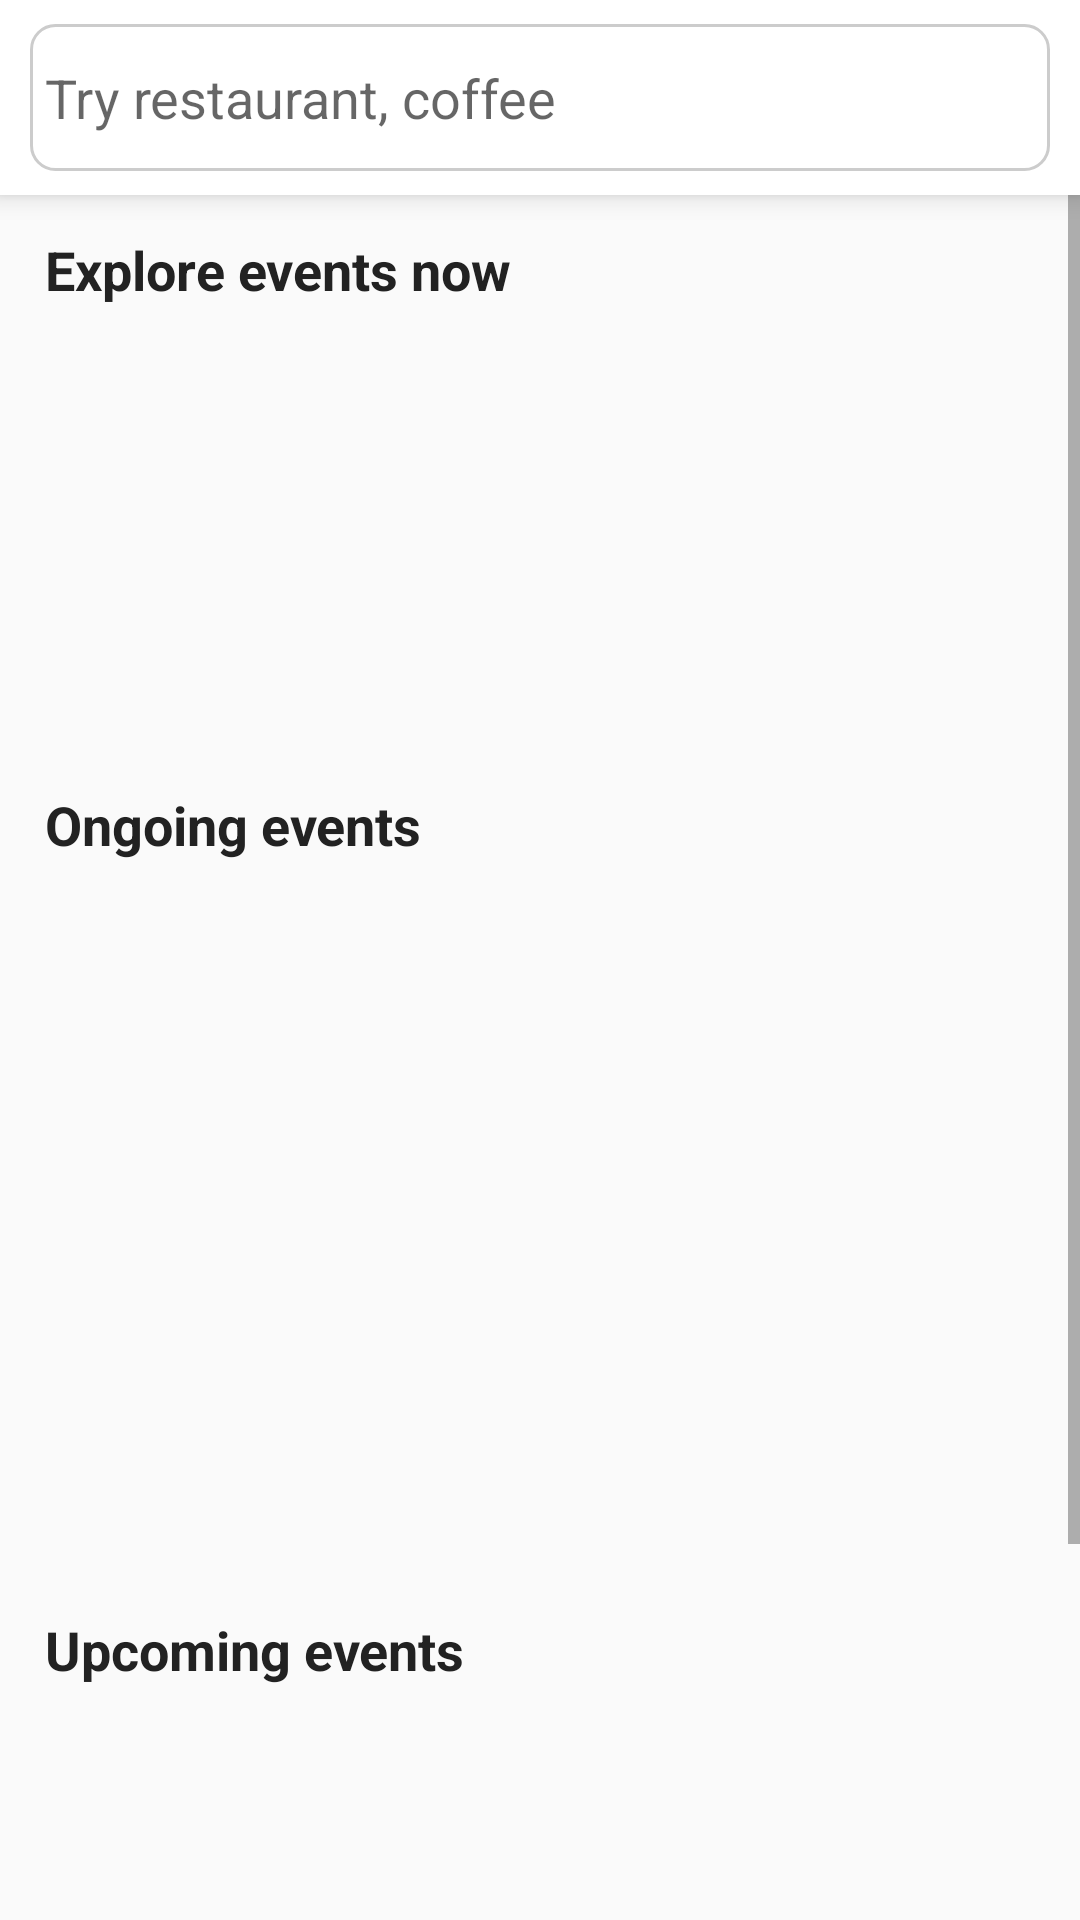

Write the Android layout XML for this screen, with the resource values it uses.
<!-- AndroidManifest.xml: application theme AppTheme.NoActionBar -->
<!-- res/layout/activity_main.xml -->
<?xml version="1.0" encoding="utf-8"?>
<LinearLayout
    xmlns:android="http://schemas.android.com/apk/res/android"
    xmlns:tools="http://schemas.android.com/tools"
    android:layout_width="match_parent"
    android:layout_height="match_parent"
    tools:context=".MainActivity"
    android:orientation="vertical">

    <LinearLayout
        android:layout_width="match_parent"
        android:layout_height="65dp"
        android:background="#FFFFFF"
        android:elevation="5dp">

        <EditText
            android:elevation="5dp"
            android:layout_width="match_parent"
            android:layout_height="match_parent"
            android:layout_marginHorizontal="10dp"
            android:layout_marginVertical="8dp"
            android:padding="5dp"
            android:hint="@string/search_hint"
            android:inputType="text"
            android:background="@drawable/round_background"
            android:autofillHints="@string/search_hint"/>

    </LinearLayout>

    <ScrollView
        android:layout_width="match_parent"
        android:layout_height="match_parent">

        <LinearLayout
            android:layout_width="match_parent"
            android:layout_height="wrap_content"
            android:orientation="vertical">

            <TextView
                android:layout_width="match_parent"
                android:layout_height="30dp"
                android:paddingHorizontal="5dp"
                android:layout_marginTop="10dp"
                android:layout_marginBottom="5dp"
                android:layout_marginHorizontal="10dp"
                android:text="@string/explore_text"
                android:textSize="18sp"
                android:textColor="#222222"
                android:textStyle="bold"
                android:gravity="center|start"/>

            <androidx.recyclerview.widget.RecyclerView
                android:id="@+id/explore_recyclerview"
                android:layout_width="match_parent"
                android:layout_height="120dp"
                android:layout_margin="10dp"/>

            <TextView
                android:layout_width="match_parent"
                android:layout_height="30dp"
                android:paddingHorizontal="5dp"
                android:layout_marginTop="10dp"
                android:layout_marginBottom="5dp"
                android:layout_marginHorizontal="10dp"
                android:text="@string/ongoing_text"
                android:textSize="18sp"
                android:textColor="#222222"
                android:textStyle="bold"
                android:gravity="center|start"/>

            <androidx.recyclerview.widget.RecyclerView
                android:id="@+id/ongoing_recyclerview"
                android:layout_width="match_parent"
                android:layout_height="210dp"
                android:layout_margin="10dp"/>

            <TextView
                android:layout_width="match_parent"
                android:layout_height="30dp"
                android:paddingHorizontal="5dp"
                android:layout_marginTop="10dp"
                android:layout_marginBottom="5dp"
                android:layout_marginHorizontal="10dp"
                android:text="@string/Upcoming_text"
                android:textSize="18sp"
                android:textColor="#222222"
                android:textStyle="bold"
                android:gravity="center|start"/>

            <androidx.recyclerview.widget.RecyclerView
                android:id="@+id/upcoming_recyclerview"
                android:layout_width="match_parent"
                android:layout_height="210dp"
                android:layout_margin="10dp"/>

        </LinearLayout>

    </ScrollView>

</LinearLayout>
<!-- resources referenced by this layout -->
<resources>
  <!-- drawable round_background (drawable-v24) -->
  <?xml version="1.0" encoding="utf-8"?>
  <selector xmlns:android="http://schemas.android.com/apk/res/android">
      <item>
          <shape android:shape="rectangle">
              <solid android:color="#00FFFFFF"/>
              <stroke android:color="#CCCCCC"
                  android:width="1dp" />
              <corners android:radius="8dp" />
          </shape>
      </item>
  </selector>
  <string name="Upcoming_text">Upcoming events</string>
  <string name="explore_text">Explore events now</string>
  <string name="ongoing_text">Ongoing events</string>
  <string name="search_hint">Try restaurant, coffee</string>
  <style name="AppTheme.NoActionBar" parent="Theme.AppCompat.DayNight.NoActionBar">
          
          <item name="colorPrimary">@color/colorPrimary</item>
          <item name="colorPrimaryDark">@color/colorPrimaryDark</item>
          <item name="colorAccent">@color/colorAccent</item>
      </style>
  <!-- not gathered from this repository: default colours our renderer supplied (Android Studio template values) -->
  <color name="colorPrimary">#FF6200EE</color>
  <color name="colorPrimaryDark">#FF3700B3</color>
  <color name="colorAccent">#FF03DAC5</color>
</resources>
